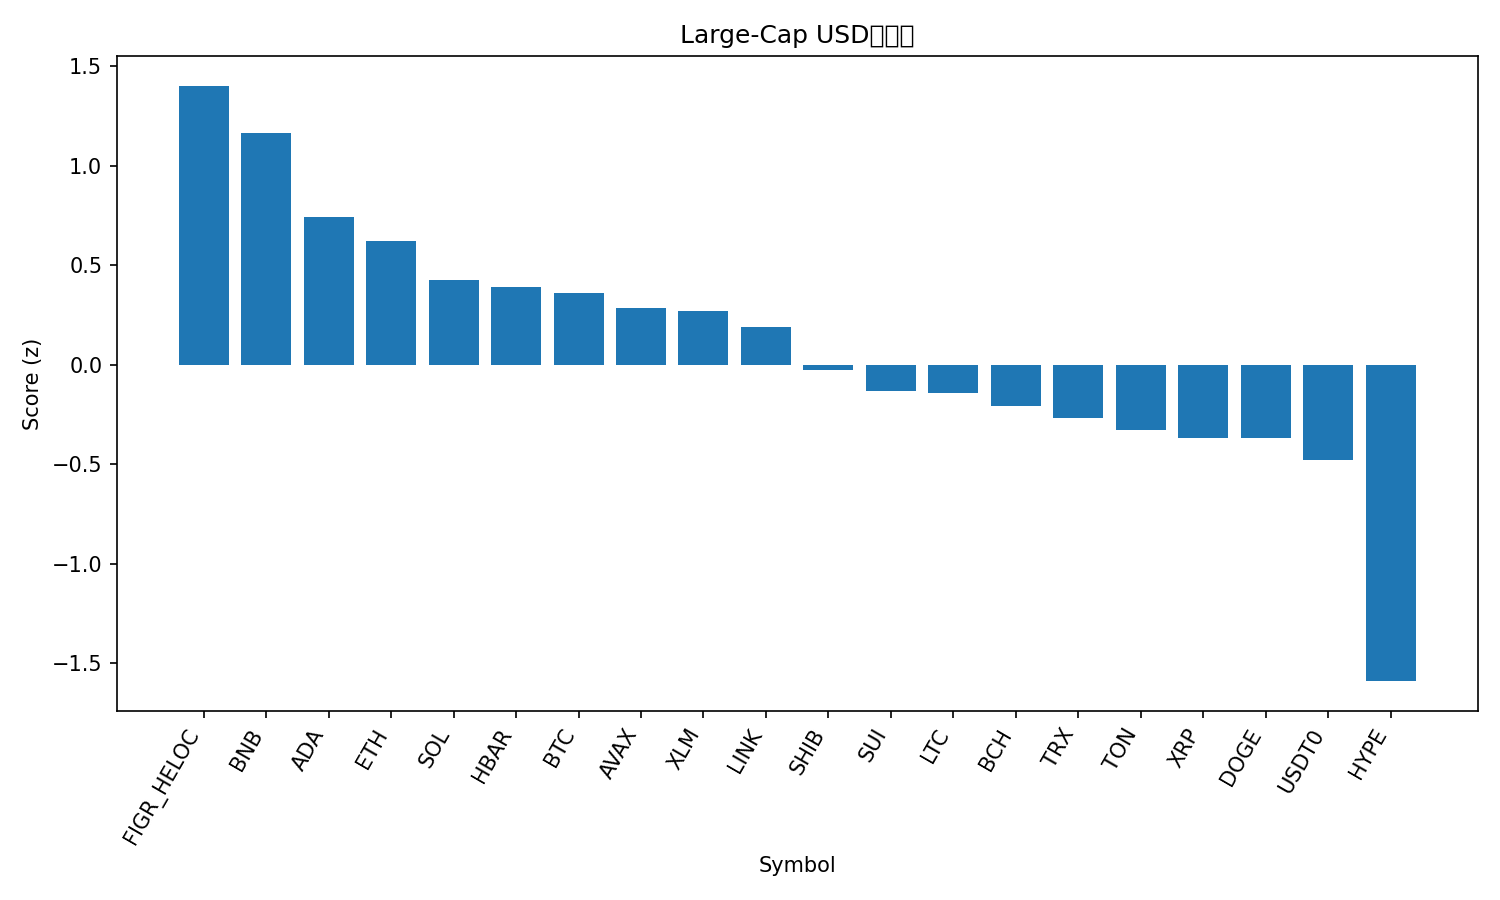

Source data for this figure (header and first rows):
rank, name, symbol, price, pct_1h, pct_24h, pct_7d, pct_1h_vs_btc, pct_24h_vs_btc, pct_7d_vs_btc, market_cap_rank, market_cap, volume_usd, score
1, Figure Heloc, FIGR_HELOC, 1.046, 0.0, 6.709, 4.932, 0.07007, 3.508, 3.057, 17, 13317086587, 56595165, 1.403
2, BNB, BNB, 1029, 0.1369, 4.862, 4.935, 0.2069, 1.662, 3.06, 5, 143272320706, 2005496651, 1.165
3, Cardano, ADA, 0.8144, 0.4479, 2.714, -0.1505, 0.5179, -0.4863, -2.025, 11, 29709720155, 1354469725, 0.7431
4, Ethereum, ETH, 4225, -0.0793, 4.378, 2.013, -0.009232, 1.177, 0.1381, 2, 509972026995, 37617669567, 0.622
5, Solana, SOL, 214.4, 0.07626, 3.739, -1.254, 0.1463, 0.5387, -3.129, 6, 116453552873, 7335197196, 0.4259
6, Hedera, HBAR, 0.219, 0.2017, 2.606, -0.1874, 0.2718, -0.5942, -2.062, 25, 9283408342, 223779970, 0.3913
7, Bitcoin, BTC, 114279, -0.07007, 3.201, 1.875, 0.0, 0.0, 0.0, 1, 2277309468751, 61895191960, 0.3622
8, Avalanche, AVAX, 30.69, -0.3122, 5.715, -2.319, -0.2421, 2.514, -4.194, 18, 12951993707, 1447047762, 0.286
9, Stellar, XLM, 0.3745, -0.1664, 3.17, 3.317, -0.09633, -0.03092, 1.442, 20, 11940414018, 217541393, 0.2701
10, Chainlink, LINK, 21.84, -0.1304, 2.695, 3.039, -0.06032, -0.5052, 1.165, 14, 14806798697, 684645488, 0.1914
11, Shiba Inu, SHIB, 1.203e-05, 0.1076, 1.304, -0.1532, 0.1777, -1.897, -2.028, 31, 7085331298, 159023327, -0.02698
12, Sui, SUI, 3.31, -0.1654, 2.667, -1.063, -0.09534, -0.5334, -2.938, 21, 11810397507, 1063353370, -0.1334
13, Litecoin, LTC, 107, 0.01154, 0.9965, 1.033, 0.08161, -2.204, -0.8415, 27, 8173132009, 490950823, -0.1436
14, Bitcoin Cash, BCH, 561.8, -0.09636, 1.825, -0.6267, -0.02629, -1.376, -2.502, 22, 11197870032, 283575746, -0.2071
15, TRON, TRX, 0.3366, 0.1019, 0.5401, -1.072, 0.172, -2.66, -2.947, 10, 31869267939, 514958834, -0.2692
16, Toncoin, TON, 2.72, 0.1279, 0.6827, -2.926, 0.198, -2.518, -4.801, 33, 6907473370, 94377358, -0.3267
17, XRP, XRP, 2.9, -0.4316, 2.11, 2.499, -0.3615, -1.09, 0.6242, 4, 173332323725, 5087421165, -0.3658
18, Dogecoin, DOGE, 0.2377, -0.2735, 2.058, -0.3796, -0.2035, -1.142, -2.255, 9, 35931070060, 2367421635, -0.3665
19, USDT0, USDT0, 1.0, -0.02501, 0.04328, 0.002434, 0.04506, -3.157, -1.872, 30, 7656335984, 533686478, -0.4775
20, Hyperliquid, HYPE, 46.62, -0.8091, 0.3563, -2.317, -0.7391, -2.844, -4.192, 19, 12625003396, 662242877, -1.589
21, Cronos, CRO, 0.1926, -0.8821, 0.8817, -9.065, -0.812, -2.319, -10.94, 34, 6718290223, 55259426, -2.015
